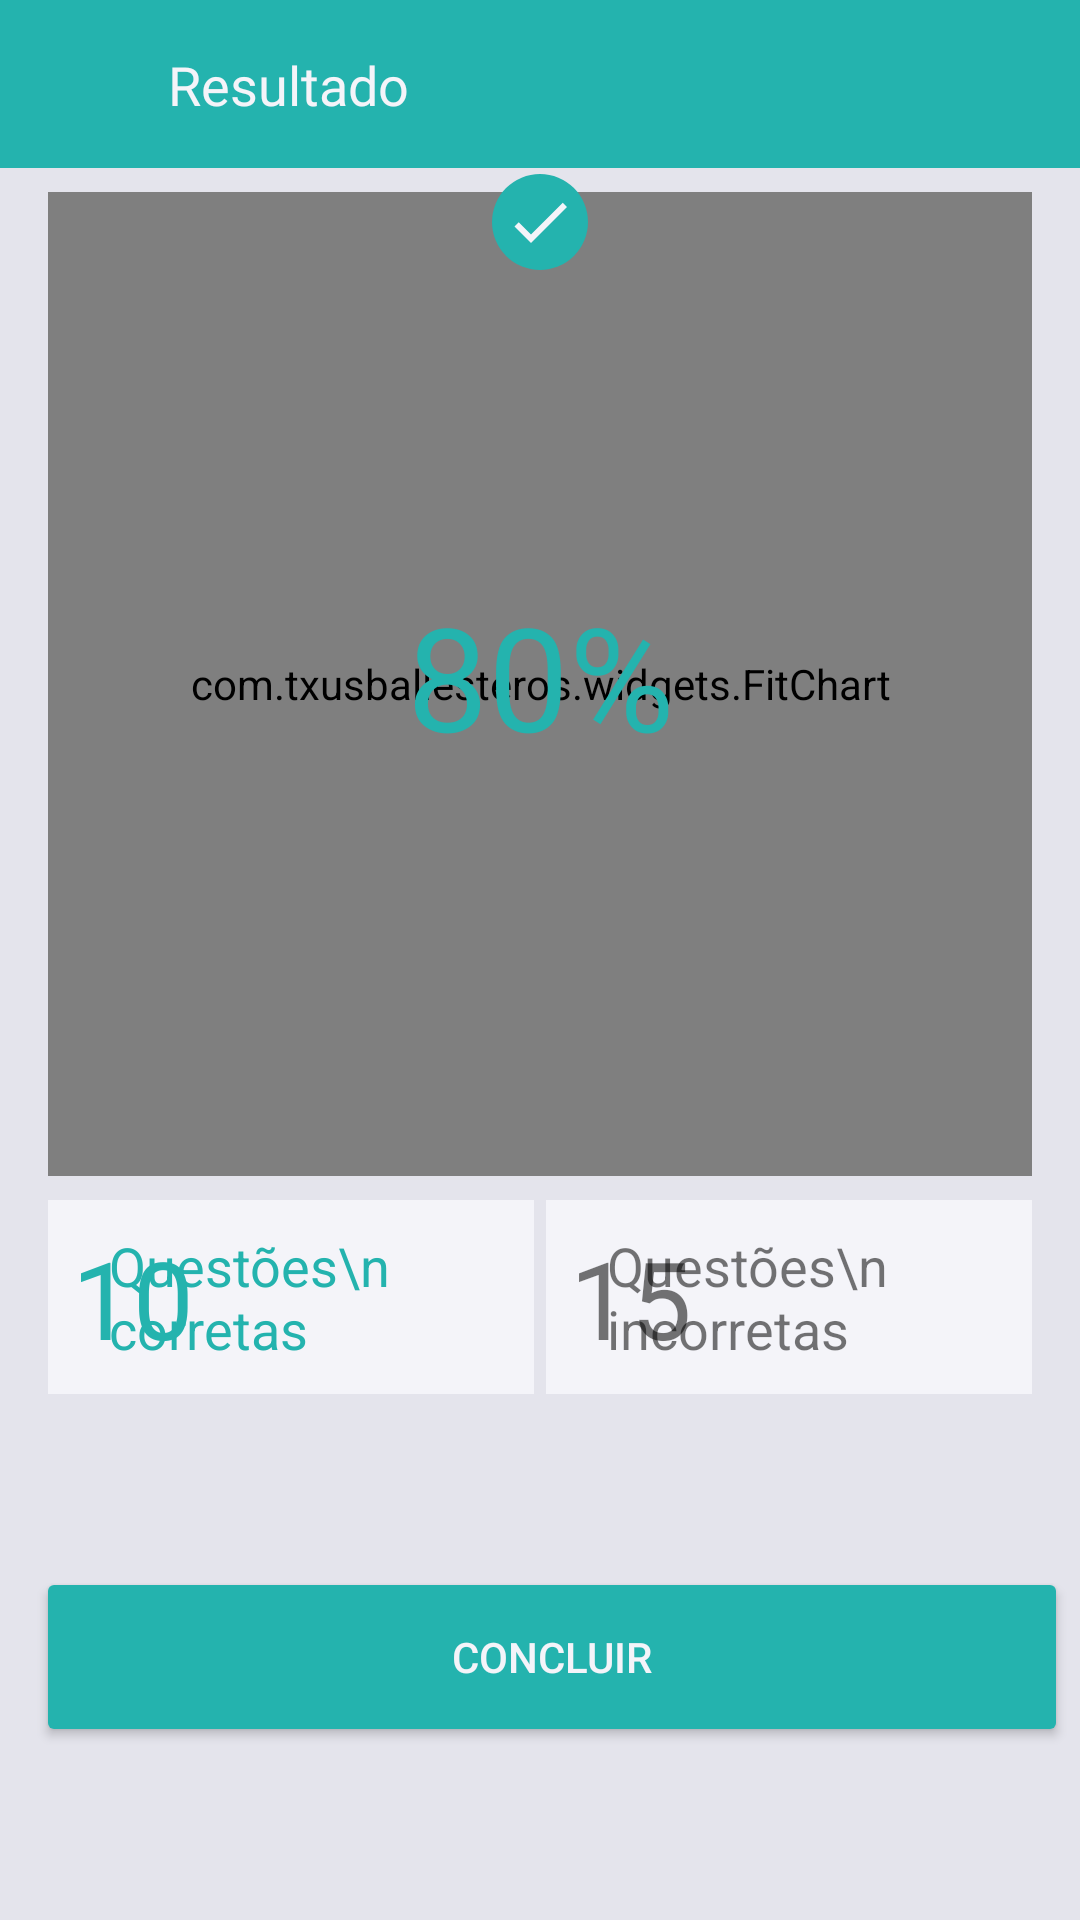

Write the Android layout XML for this screen, with the resource values it uses.
<!-- AndroidManifest.xml: application theme AppTheme -->
<!-- res/layout/activity_result.xml -->
<?xml version="1.0" encoding="utf-8"?>
<androidx.constraintlayout.widget.ConstraintLayout xmlns:android="http://schemas.android.com/apk/res/android"
    xmlns:app="http://schemas.android.com/apk/res-auto"
    xmlns:tools="http://schemas.android.com/tools"
    android:layout_width="match_parent"
    android:layout_height="match_parent"
    android:background="@color/colorFundoDark">

    <Button
        android:id="@+id/advancebutton2"
        android:layout_width="0dp"
        android:layout_height="wrap_content"
        android:layout_marginBottom="8dp"
        android:layout_marginEnd="8dp"
        android:layout_marginStart="16dp"
        android:layout_marginTop="8dp"
        android:background="@drawable/buttonprimary"
        android:onClick="closeActivity"
        android:text="Concluir"
        android:textColor="@color/colorFundo"
        android:visibility="visible"
        app:layout_constraintBottom_toBottomOf="parent"
        app:layout_constraintEnd_toEndOf="parent"
        app:layout_constraintStart_toStartOf="parent"
        app:layout_constraintTop_toBottomOf="@+id/constraintLayout" />

    <FrameLayout
        android:id="@+id/frameLayout"
        android:layout_width="48dp"
        android:layout_height="48dp"
        android:layout_marginBottom="8dp"
        android:layout_marginTop="8dp"
        android:background="@drawable/ripplecirclebutton"
        android:onClick="closeQuiz"
        app:layout_constraintBottom_toBottomOf="@+id/toolbar6"
        app:layout_constraintStart_toStartOf="parent"
        app:layout_constraintTop_toTopOf="@+id/toolbar6">

    </FrameLayout>

    <androidx.appcompat.widget.Toolbar
        android:id="@+id/toolbar6"
        android:layout_width="match_parent"
        android:layout_height="wrap_content"
        android:background="?attr/colorPrimary"
        android:minHeight="?attr/actionBarSize"
        android:theme="?attr/actionBarTheme"
        app:layout_constraintEnd_toEndOf="parent"
        app:layout_constraintHorizontal_bias="1.0"
        app:layout_constraintStart_toStartOf="parent"
        app:layout_constraintTop_toTopOf="parent" />

    <TextView
        android:id="@+id/toolbarText2"
        android:layout_width="wrap_content"
        android:layout_height="wrap_content"
        android:layout_marginBottom="8dp"
        android:layout_marginStart="8dp"
        android:layout_marginTop="8dp"
        android:fontFamily="@font/roboto_bold"
        android:text="Resultado"
        android:textColor="@color/colorFundo"
        android:textSize="18sp"
        app:layout_constraintBottom_toBottomOf="@+id/frameLayout"
        app:layout_constraintStart_toEndOf="@+id/frameLayout"
        app:layout_constraintTop_toTopOf="@+id/frameLayout" />

    <ImageView
        android:id="@+id/imageView18"
        android:layout_width="24dp"
        android:layout_height="24dp"
        android:tint="@color/colorFundo"
        app:layout_constraintBottom_toBottomOf="@+id/frameLayout"
        app:layout_constraintEnd_toEndOf="@+id/frameLayout"
        app:layout_constraintStart_toStartOf="@+id/frameLayout"
        app:layout_constraintTop_toTopOf="@+id/frameLayout"
        app:srcCompat="@drawable/ic_close" />

    <com.txusballesteros.widgets.FitChart
        android:id="@+id/fitChart"
        android:layout_width="0dp"
        android:layout_height="0dp"
        android:layout_marginEnd="16dp"
        android:layout_marginStart="16dp"
        android:layout_marginTop="8dp"
        app:animationMode="linear"
        app:layout_constraintDimensionRatio="1:1"
        app:layout_constraintEnd_toEndOf="parent"
        app:layout_constraintStart_toStartOf="parent"
        app:layout_constraintTop_toBottomOf="@+id/toolbar6"
        app:strokeSize="20sp"
        app:valueStrokeColor="@color/colorPrimary" />

    <TextView
        android:id="@+id/percetage"
        android:layout_width="wrap_content"
        android:layout_height="wrap_content"
        android:layout_marginBottom="8dp"
        android:layout_marginEnd="8dp"
        android:layout_marginStart="8dp"
        android:layout_marginTop="8dp"
        android:fontFamily="@font/roboto_light"
        android:text="80%"
        android:textColor="@color/colorPrimary"
        android:textSize="48sp"
        app:layout_constraintBottom_toBottomOf="@+id/fitChart"
        app:layout_constraintEnd_toEndOf="@+id/fitChart"
        app:layout_constraintStart_toStartOf="@+id/fitChart"
        app:layout_constraintTop_toTopOf="@+id/frameLayout7" />

    <androidx.constraintlayout.widget.ConstraintLayout
        android:id="@+id/constraintLayout"
        android:layout_width="0dp"
        android:layout_height="0dp"
        android:layout_marginEnd="16dp"
        android:layout_marginStart="2dp"
        android:layout_marginTop="8dp"
        android:background="@color/colorFundo"
        app:layout_constraintDimensionRatio="1:0.4"
        app:layout_constraintEnd_toEndOf="parent"
        app:layout_constraintStart_toEndOf="@+id/guideline4"
        app:layout_constraintTop_toBottomOf="@+id/fitChart">

        <TextView
            android:layout_width="wrap_content"
            android:layout_height="wrap_content"
            android:layout_marginBottom="8dp"
            android:layout_marginEnd="8dp"
            android:layout_marginTop="8dp"
            android:gravity="center_vertical"
            android:text="Questões\n incorretas"
            android:textAlignment="gravity"
            android:textSize="18sp"
            app:layout_constraintBottom_toBottomOf="parent"
            app:layout_constraintEnd_toEndOf="parent"
            app:layout_constraintStart_toEndOf="@+id/incorrectTv"
            app:layout_constraintTop_toTopOf="parent" />

        <TextView
            android:id="@+id/incorrectTv"
            android:layout_width="wrap_content"
            android:layout_height="wrap_content"
            android:layout_marginStart="8dp"
            android:text="15"
            android:textSize="36sp"
            app:layout_constraintBottom_toBottomOf="parent"
            app:layout_constraintStart_toStartOf="parent"
            app:layout_constraintTop_toTopOf="parent"
            app:layout_constraintVertical_bias="0.517" />
    </androidx.constraintlayout.widget.ConstraintLayout>

    <androidx.constraintlayout.widget.ConstraintLayout
        android:layout_width="0dp"
        android:layout_height="0dp"
        android:layout_marginEnd="2dp"
        android:layout_marginStart="16dp"
        android:layout_marginTop="8dp"
        android:background="@color/colorFundo"
        app:layout_constraintDimensionRatio="1:0.4"
        app:layout_constraintEnd_toStartOf="@+id/guideline4"
        app:layout_constraintStart_toStartOf="parent"
        app:layout_constraintTop_toBottomOf="@+id/fitChart">

        <TextView
            android:layout_width="wrap_content"
            android:layout_height="wrap_content"
            android:layout_marginBottom="8dp"
            android:layout_marginEnd="8dp"
            android:layout_marginTop="8dp"
            android:gravity="center_vertical"
            android:text="Questões\n corretas"
            android:textAlignment="gravity"
            android:textColor="@color/colorPrimary"
            android:textSize="18sp"
            app:layout_constraintBottom_toBottomOf="parent"
            app:layout_constraintEnd_toEndOf="parent"
            app:layout_constraintStart_toEndOf="@+id/correctTv"
            app:layout_constraintTop_toTopOf="parent" />

        <TextView
            android:id="@+id/correctTv"
            android:layout_width="wrap_content"
            android:layout_height="wrap_content"
            android:layout_marginStart="8dp"
            android:text="10"
            android:textColor="@color/colorPrimary"
            android:textSize="36sp"
            app:layout_constraintBottom_toBottomOf="parent"
            app:layout_constraintStart_toStartOf="parent"
            app:layout_constraintTop_toTopOf="parent"
            app:layout_constraintVertical_bias="0.517" />
    </androidx.constraintlayout.widget.ConstraintLayout>

    <FrameLayout
        android:id="@+id/frameLayout7"
        android:layout_width="32dp"
        android:layout_height="32dp"
        android:layout_marginEnd="8dp"
        android:layout_marginStart="8dp"
        android:layout_marginTop="2dp"
        android:background="@drawable/ovaloblue"
        app:layout_constraintEnd_toEndOf="parent"
        app:layout_constraintStart_toStartOf="parent"
        app:layout_constraintTop_toBottomOf="@+id/toolbar6">

        <ImageView
            android:id="@+id/imageView17"
            android:layout_width="match_parent"
            android:layout_height="match_parent"
            android:layout_margin="4dp"
            app:srcCompat="@drawable/ic_check" />

    </FrameLayout>

    <androidx.constraintlayout.widget.Guideline
        android:id="@+id/guideline4"
        android:layout_width="wrap_content"
        android:layout_height="wrap_content"
        android:orientation="vertical"
        app:layout_constraintGuide_percent="0.5" />


</androidx.constraintlayout.widget.ConstraintLayout>
<!-- resources referenced by this layout -->
<resources>
  <color name="colorFundo">#f4f4f9</color>
  <color name="colorFundoDark">#e4e4ec</color>
  <color name="colorPrimary">#24b3ae</color>
  <!-- drawable buttonprimary (drawable) -->
  <?xml version="1.0" encoding="utf-8"?>
  <selector xmlns:android="http://schemas.android.com/apk/res/android">
  
      <item android:state_pressed="false">
          <shape>
              <corners android:radius="2dp"></corners>
              <solid android:color="@color/colorPrimary"></solid>
          </shape>
  
      </item>
  
      <item android:state_pressed="true">
          <shape>
              <corners android:radius="2dp"></corners>
              <solid android:color="@color/colorPrimaryDark"></solid>
          </shape>
  
      </item>
  
  
  </selector>
  <!-- drawable ic_check (drawable) -->
  <vector xmlns:android="http://schemas.android.com/apk/res/android"
          android:width="24dp"
          android:height="24dp"
          android:viewportWidth="24.0"
          android:viewportHeight="24.0">
      <path
          android:fillColor="@color/colorFundo"
          android:pathData="M21,7L9,19L3.5,13.5L4.91,12.09L9,16.17L19.59,5.59L21,7Z"/>
  </vector>
  <!-- drawable ovaloblue (drawable) -->
  <?xml version="1.0" encoding="utf-8"?>
  <shape xmlns:android="http://schemas.android.com/apk/res/android" android:shape="oval">
  
      <solid android:color="@color/colorPrimary"></solid>
  </shape>
  <!-- drawable ripplecirclebutton (drawable) -->
  <?xml version="1.0" encoding="utf-8"?>
  <selector xmlns:android="http://schemas.android.com/apk/res/android">
      
      <item android:state_pressed="false">
          <shape android:shape="oval">
              <solid android:color="#0024B3AE"/>
              <size android:height="48dp" android:width="48dp"></size>
          </shape>
      </item>
      <item android:state_pressed="true">
          <shape android:shape="oval">
              <solid android:color="#56F4F4F9"></solid>
              <size android:height="48dp" android:width="48dp"></size>
          </shape>
      </item>
  </selector>
  <style name="AppTheme" parent="Theme.AppCompat.Light.NoActionBar">
          
          <item name="colorPrimary">@color/colorPrimary</item>
          <item name="colorPrimaryDark">@color/colorPrimaryDark</item>
          <item name="colorAccent">@color/colorAccent</item>
      </style>
  <color name="colorPrimaryDark">#068A85</color>
  <color name="colorAccent">#ff8e33</color>
</resources>
